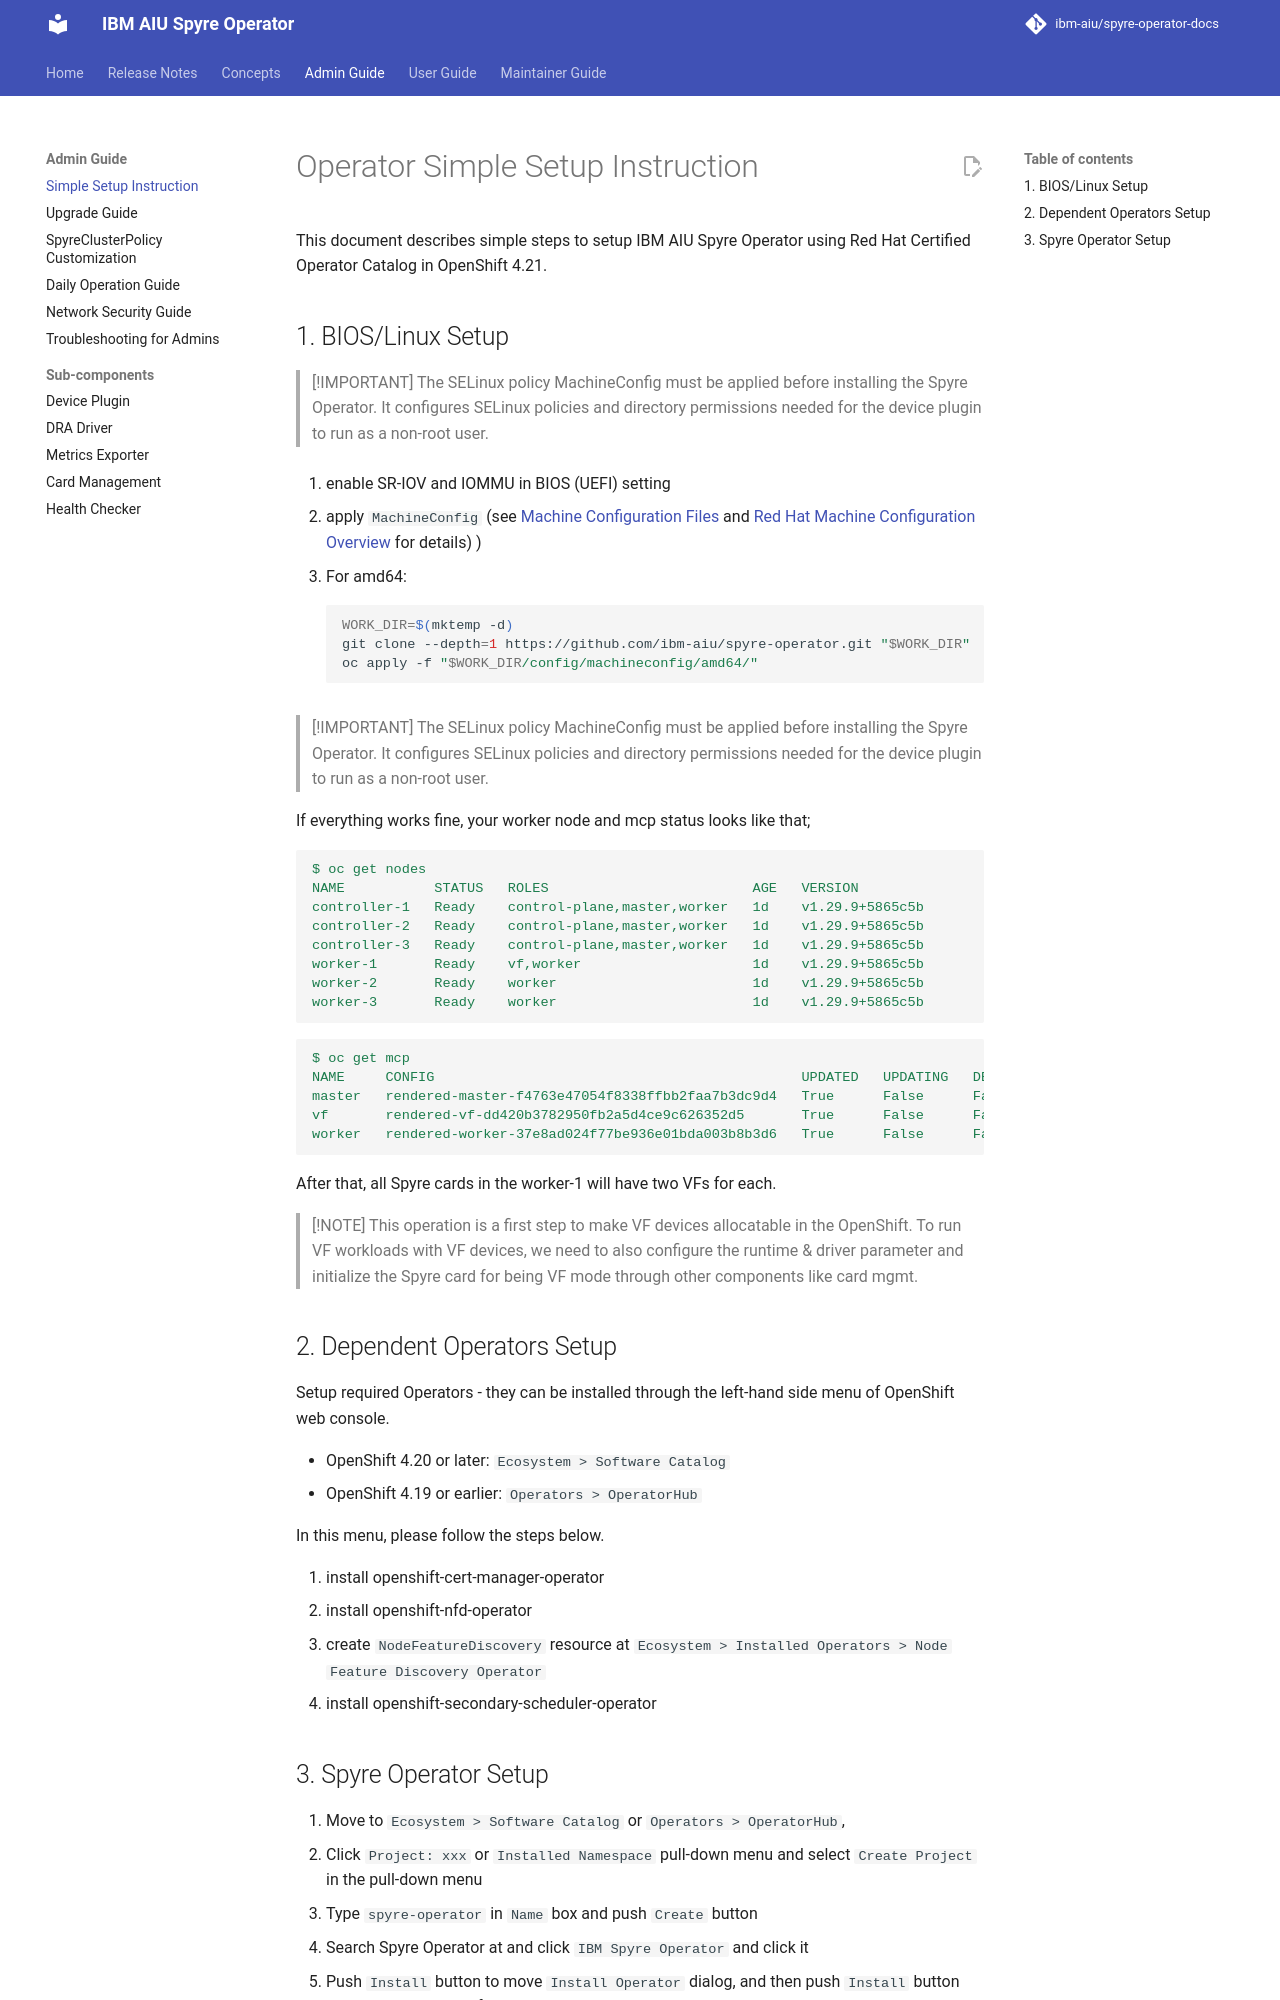

repository: ibm-aiu/spyre-operator-docs · page: admin-guide/simple-instruction/index.html · generator: mkdocs

# Operator Simple Setup Instruction

This document describes simple steps to setup IBM AIU Spyre Operator using Red Hat Certified Operator Catalog in OpenShift 4.21.

## 1. BIOS/Linux Setup

> [!IMPORTANT]
> The SELinux policy MachineConfig must be applied before installing the Spyre Operator. It configures SELinux policies and directory permissions needed for the device plugin to run as a non-root user.

1. enable SR-IOV and IOMMU in BIOS (UEFI) setting

2. apply `MachineConfig` (see [Machine Configuration Files](https://github.com/ibm-aiu/spyre-operator/tree/main/config/machineconfig) and [Red Hat Machine Configuration Overview](
https://docs.redhat.com/en/documentation/openshift_container_platform/4.18/html/machine_configuration/machine-config-index) for details)
)
   - For amd64:

      ```bash
      WORK_DIR=$(mktemp -d)
      git clone --depth=1 https://github.com/ibm-aiu/spyre-operator.git "$WORK_DIR"
      oc apply -f "$WORK_DIR/config/machineconfig/amd64/"
      ```

> [!IMPORTANT]
> The SELinux policy MachineConfig must be applied before installing the Spyre Operator. It configures SELinux policies and directory permissions needed for the device plugin to run as a non-root user.

If everything works fine, your worker node and mcp status looks like that;

```yaml
$ oc get nodes
NAME           STATUS   ROLES                         AGE   VERSION
controller-1   Ready    control-plane,master,worker   1d    v1.29.9+5865c5b
controller-2   Ready    control-plane,master,worker   1d    v1.29.9+5865c5b
controller-3   Ready    control-plane,master,worker   1d    v1.29.9+5865c5b
worker-1       Ready    vf,worker                     1d    v1.29.9+5865c5b
worker-2       Ready    worker                        1d    v1.29.9+5865c5b
worker-3       Ready    worker                        1d    v1.29.9+5865c5b
```

```yaml
$ oc get mcp
NAME     CONFIG                                             UPDATED   UPDATING   DEGRADED   MACHINECOUNT   READYMACHINECOUNT   UPDATEDMACHINECOUNT   DEGRADEDMACHINECOUNT   AGE
master   rendered-master-f4763e47054f8338ffbb2faa7b3dc9d4   True      False      False      3              3                   3                     0                      1d
vf       rendered-vf-dd420b3782950fb2a5d4ce9c626352d5       True      False      False      1              1                   1                     0                      1d
worker   rendered-worker-37e8ad024f77be936e01bda003b8b3d6   True      False      False      2              2                   2                     0                      1d
```

After that, all Spyre cards in the worker-1 will have two VFs for each.

> [!NOTE]
> This operation is a first step to make VF devices allocatable in the OpenShift.
> To run VF workloads with VF devices, we need to also configure the runtime & driver parameter and
> initialize the Spyre card for being VF mode through other components like card mgmt.

## 2. Dependent Operators Setup

Setup required Operators - they can be installed through the left-hand side menu of OpenShift web console.

- OpenShift 4.20 or later: `Ecosystem > Software Catalog`
- OpenShift 4.19 or earlier: `Operators > OperatorHub`

In this menu, please follow the steps below.

 1. install openshift-cert-manager-operator
 2. install openshift-nfd-operator
 3. create `NodeFeatureDiscovery` resource at `Ecosystem > Installed Operators > Node Feature Discovery Operator`
 4. install openshift-secondary-scheduler-operator
